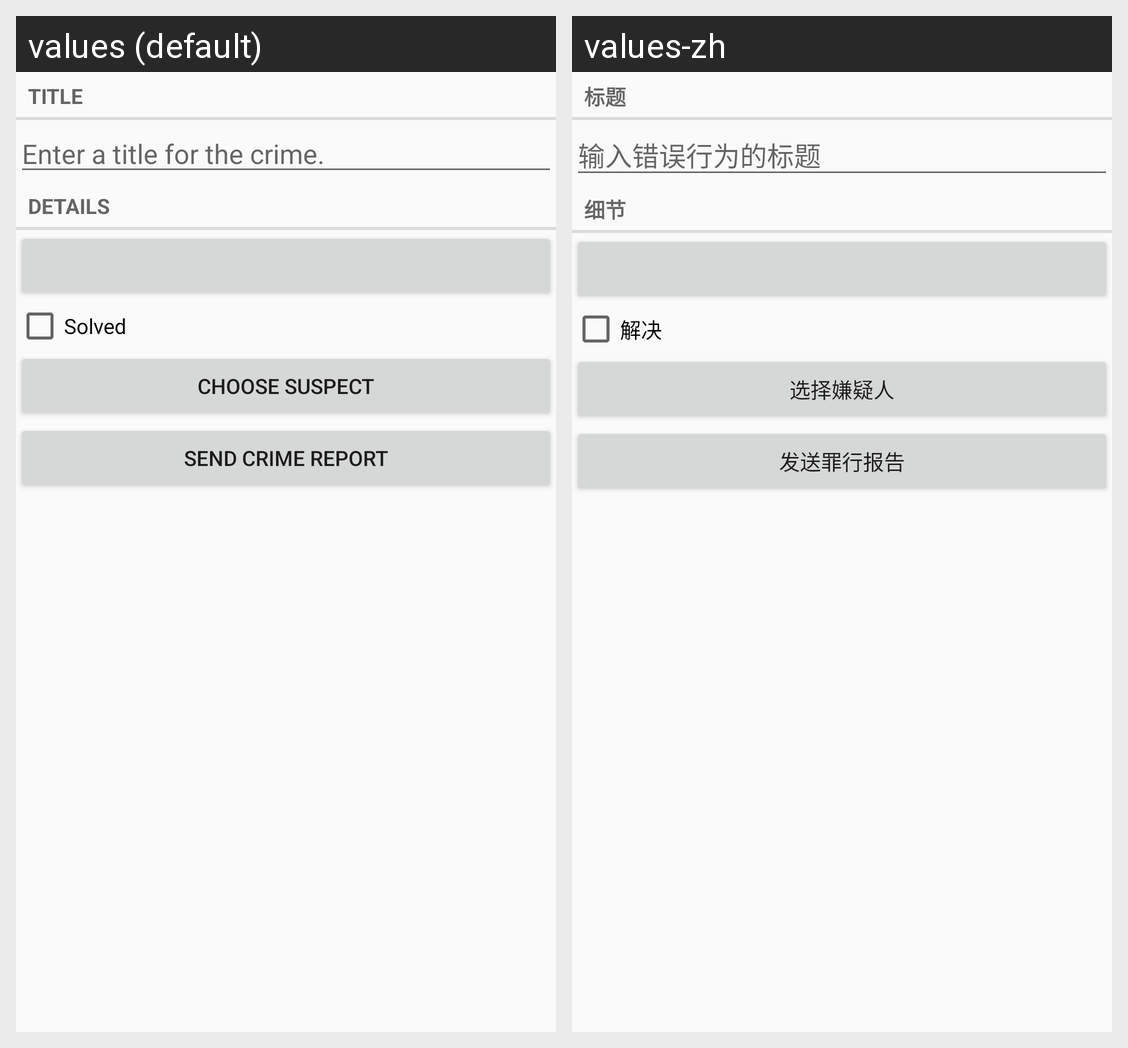

The same Android screen rendered under two of its app's locales, left to right. List the strings drawn on it with the default value and each locale's translation.
Android screen res/layout/fragment_crime.xml rendered under 2 locales, left to right: values (default), values-zh. Device: Nexus 5 (rendered at 1080×1920; each locale shown at half size, 540×960, under a caption strip naming it); theme AppTheme.
Strings drawn on this screen, with the default value and each locale's value (text and hints the layout hard-codes, and strings that could not be matched under every locale, appear in the picture but are not listed):

crime_title_label
  values: Title
  values-zh: 标题

crime_title_hint
  values: Enter a title for the crime.
  values-zh: 输入错误行为的标题

crime_details_label
  values: Details
  values-zh: 细节

crime_solved_label
  values: Solved
  values-zh: 解决

crime_suspect_text
  values: Choose Suspect
  values-zh: 选择嫌疑人

crime_report_text
  values: Send Crime Report
  values-zh: 发送罪行报告
